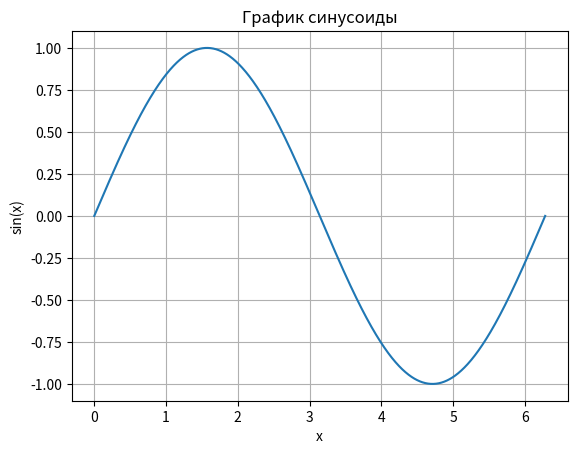

Recreate this plot in Python.
from matplotlib import pyplot as plt
import numpy as np

x = np.linspace(0, 2*np.pi, 1001)
y = np.sin(x)
plt.plot(x, y)
plt.title('График синусоиды')
plt.xlabel('x')
plt.ylabel('sin(x)')
plt.grid(True)
plt.show()